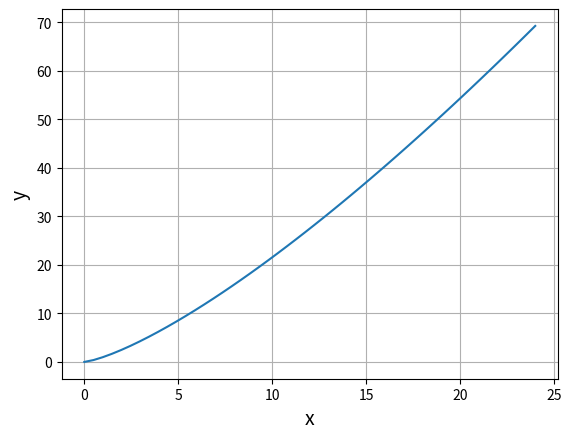

This figure's Python source:

import numpy as np
import matplotlib.pyplot as plt

# 일변수 실함수
'''
a = 3
b = 2
x = np.linspace(1,5,30)
y = b ** x + a * x + b

plt.plot(x,y, 'bo-')
plt.xlabel("x")
plt.ylabel("y")
plt.grid()

plt.show()
'''

# 이변수 실함수

'''
def f(x, y):
    return 3*x + 2*y

def f2(x,y):
    return 2*x**2 -3*x*y + 4*y**2

x = np.linspace(-3, 7, 100) # 배열로만들어짐
y = np.linspace(-3, 7, 100)
X, Y = np.meshgrid(x,y) # mesh는 그물을 의미함 meshgrid = 그물의 격자형태로 표시
Z = f2(X, Y)
fig =plt.figure() # 그림을 그릴 수 있는 새로운 창을 만든다. 기본적으로 빈 그림이 생성된다.
ax = fig.add_subplot(111, projection = '3d')
# ax = fig.gca(projection = '3d') 
ax.plot_surface(X, Y, Z, linewidth = 0.1)
#  init(elev,azim) = azim은 방위각(수평 각도)를 나타내며, 플롯을 좌우로 회전한다. 이렇게 하면 그래프의 시각적인 표현이 변경됨
ax.view_init(40, -100) # 양수 값은 플롯을 위로 올리고, 음수 값은 아래로 내린다 => 수직각도가 40도 수평각도가 -110도
plt.xlabel('x')
plt.ylabel('y')
ax.set_zlabel('z')
plt.title("Surface Plot")

plt.show()
'''



# 일변수 벡터함수 그래프
'''

plt.figure(figsize = (7, 7))

ax = plt.axes(projection = '3d')
ax.xaxis.set_tick_params(labelsize = 15)
ax.yaxis.set_tick_params(labelsize = 15)

ax.set_xlabel('x', fontsize = 20)
ax.set_ylabel('y', fontsize = 20)

t = np.linspace(0, 2 , 101)
x = 2*t
y = t**2

ax.plot3D(x, y, c='k')
ax.plot([x[0]], [y[0]], 'o', markersize = 10, color = 'k', label = "t = {:.2f}".format(t[0]))
ax.plot([x[50]], [y[50]], '^', markersize = 10, color = 'k', label = "t = {:.2f}".format(t[50]))
ax.legend(fontsize = 15, loc="upper left")

plt.show()
'''

# 거듭제곱의 코드 구현
'''
def my_func (x):
    a = 4
    return x**a

x = np.linspace(1, 3)
y = my_func(x)

plt.plot(x, y)
plt.xlabel("x", size = 14)
plt.ylabel("y", size = 14)
plt.grid()

plt.show()
'''

# 제곱근의 코드구현

def my_func(x):
    return x ** (4/3) # x의 양의 제곱근. x ** (1/2)도 같음

x = np.linspace(0, 24)
y = my_func(x)  # y = f(x)

plt.plot(x, y)
plt.xlabel("x", size = 14)
plt.ylabel("y", size = 14)
plt.grid()

plt.show()
